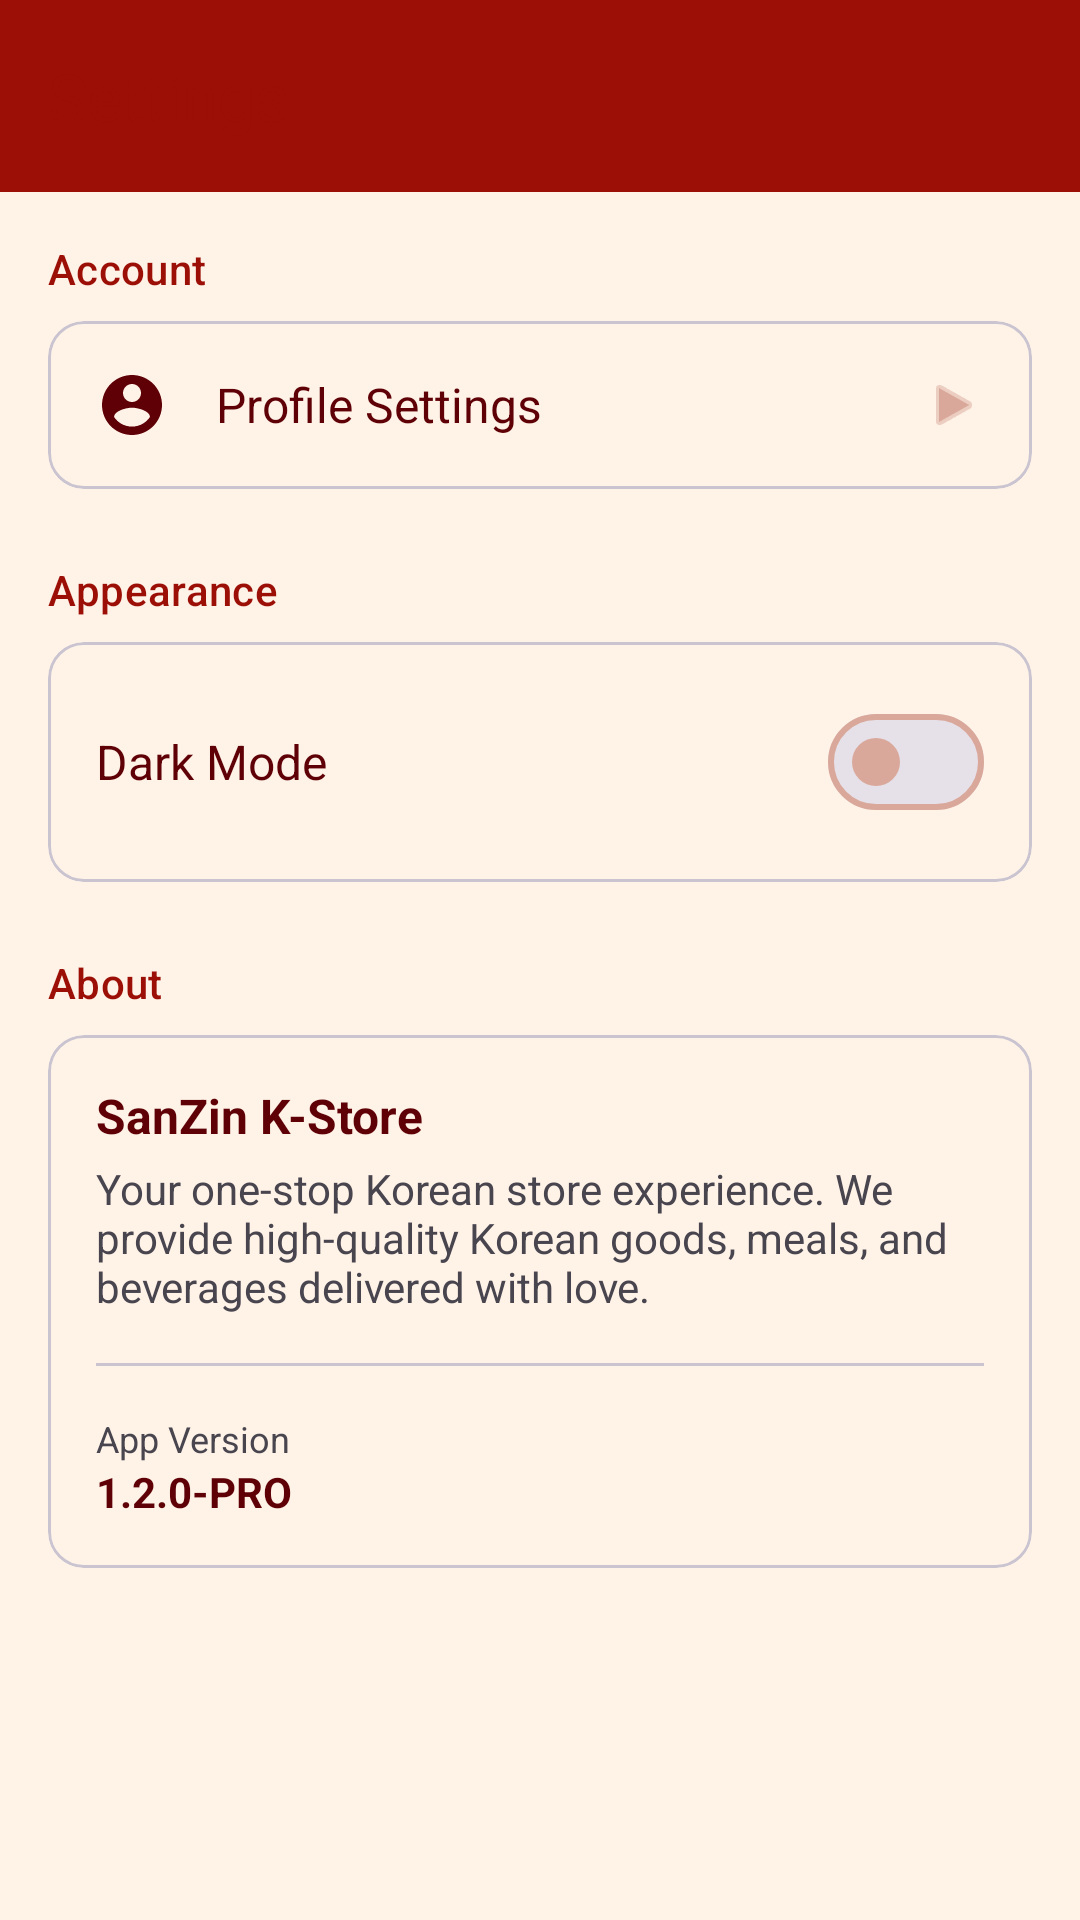

This screen was rendered from an Android layout file. Write that file and the resources it references.
<!-- AndroidManifest.xml: application theme Theme.SanzinKstore -->
<!-- res/layout/activity_settings.xml -->
<?xml version="1.0" encoding="utf-8"?>
<androidx.drawerlayout.widget.DrawerLayout xmlns:android="http://schemas.android.com/apk/res/android"
    xmlns:app="http://schemas.android.com/apk/res-auto"
    android:id="@+id/drawerLayout"
    android:layout_width="match_parent"
    android:layout_height="match_parent">

<androidx.coordinatorlayout.widget.CoordinatorLayout
    android:layout_width="match_parent"
    android:layout_height="match_parent"
    android:background="?attr/colorSurface">

    <com.google.android.material.appbar.AppBarLayout
        android:layout_width="match_parent"
        android:layout_height="wrap_content"
        android:background="?attr/colorSurface">

        <com.google.android.material.appbar.MaterialToolbar
            android:id="@+id/toolbar"
            android:layout_width="match_parent"
            android:layout_height="?attr/actionBarSize"
            app:title="Settings"
            app:titleTextColor="?attr/colorPrimary"
            app:navigationIconTint="?attr/colorOnSurface" />
    </com.google.android.material.appbar.AppBarLayout>

    <androidx.core.widget.NestedScrollView
        android:layout_width="match_parent"
        android:layout_height="match_parent"
        app:layout_behavior="@string/appbar_scrolling_view_behavior">

        <LinearLayout
            android:layout_width="match_parent"
            android:layout_height="wrap_content"
            android:orientation="vertical"
            android:padding="16dp">

            <TextView
                android:layout_width="wrap_content"
                android:layout_height="wrap_content"
                android:text="Account"
                android:textAppearance="?attr/textAppearanceLabelLarge"
                android:textColor="?attr/colorPrimary"
                android:layout_marginBottom="8dp"/>

            <com.google.android.material.card.MaterialCardView
                android:id="@+id/cardProfile"
                android:layout_width="match_parent"
                android:layout_height="wrap_content"
                android:layout_marginBottom="24dp"
                app:cardCornerRadius="12dp"
                app:cardElevation="0dp"
                app:strokeColor="?attr/colorOutlineVariant"
                app:strokeWidth="1dp">

                <LinearLayout
                    android:layout_width="match_parent"
                    android:layout_height="wrap_content"
                    android:gravity="center_vertical"
                    android:orientation="horizontal"
                    android:padding="16dp">

                    <ImageView
                        android:layout_width="24dp"
                        android:layout_height="24dp"
                        android:src="@drawable/ic_person"
                        app:tint="?attr/colorOnSurface" />

                    <TextView
                        android:layout_width="0dp"
                        android:layout_height="wrap_content"
                        android:layout_weight="1"
                        android:layout_marginStart="16dp"
                        android:text="Profile Settings"
                        android:textColor="?attr/colorOnSurface"
                        android:textSize="16sp" />

                    <ImageView
                        android:layout_width="20dp"
                        android:layout_height="20dp"
                        android:src="@android:drawable/ic_media_play"
                        app:tint="?attr/colorOutline" />
                </LinearLayout>
            </com.google.android.material.card.MaterialCardView>

            <TextView
                android:layout_width="wrap_content"
                android:layout_height="wrap_content"
                android:text="Appearance"
                android:textAppearance="?attr/textAppearanceLabelLarge"
                android:textColor="?attr/colorPrimary"
                android:layout_marginBottom="8dp"/>

            <com.google.android.material.card.MaterialCardView
                android:layout_width="match_parent"
                android:layout_height="wrap_content"
                android:layout_marginBottom="24dp"
                app:cardCornerRadius="12dp"
                app:cardElevation="0dp"
                app:strokeColor="?attr/colorOutlineVariant"
                app:strokeWidth="1dp">

                <LinearLayout
                    android:layout_width="match_parent"
                    android:layout_height="wrap_content"
                    android:gravity="center_vertical"
                    android:orientation="horizontal"
                    android:padding="16dp">

                    <TextView
                        android:layout_width="0dp"
                        android:layout_height="wrap_content"
                        android:layout_weight="1"
                        android:text="Dark Mode"
                        android:textColor="?attr/colorOnSurface"
                        android:textSize="16sp" />

                    <com.google.android.material.materialswitch.MaterialSwitch
                        android:id="@+id/switchDarkMode"
                        android:layout_width="wrap_content"
                        android:layout_height="wrap_content" />
                </LinearLayout>
            </com.google.android.material.card.MaterialCardView>

            <TextView
                android:layout_width="wrap_content"
                android:layout_height="wrap_content"
                android:text="About"
                android:textAppearance="?attr/textAppearanceLabelLarge"
                android:textColor="?attr/colorPrimary"
                android:layout_marginBottom="8dp"/>

            <com.google.android.material.card.MaterialCardView
                android:layout_width="match_parent"
                android:layout_height="wrap_content"
                app:cardCornerRadius="12dp"
                app:cardElevation="0dp"
                app:strokeColor="?attr/colorOutlineVariant"
                app:strokeWidth="1dp">

                <LinearLayout
                    android:layout_width="match_parent"
                    android:layout_height="wrap_content"
                    android:orientation="vertical"
                    android:padding="16dp">

                    <TextView
                        android:layout_width="wrap_content"
                        android:layout_height="wrap_content"
                        android:text="SanZin K-Store"
                        android:textColor="?attr/colorOnSurface"
                        android:textStyle="bold"
                        android:textSize="16sp" />

                    <TextView
                        android:layout_width="wrap_content"
                        android:layout_height="wrap_content"
                        android:layout_marginTop="4dp"
                        android:text="Your one-stop Korean store experience. We provide high-quality Korean goods, meals, and beverages delivered with love."
                        android:textColor="?attr/colorOnSurfaceVariant"
                        android:textSize="14sp" />

                    <View
                        android:layout_width="match_parent"
                        android:layout_height="1dp"
                        android:layout_marginTop="16dp"
                        android:layout_marginBottom="16dp"
                        android:background="?attr/colorOutlineVariant" />

                    <TextView
                        android:layout_width="wrap_content"
                        android:layout_height="wrap_content"
                        android:text="App Version"
                        android:textColor="?attr/colorOnSurfaceVariant"
                        android:textSize="12sp" />

                    <TextView
                        android:layout_width="wrap_content"
                        android:layout_height="wrap_content"
                        android:text="1.2.0-PRO"
                        android:textColor="?attr/colorOnSurface"
                        android:textStyle="bold"
                        android:textSize="14sp" />
                </LinearLayout>
            </com.google.android.material.card.MaterialCardView>

        </LinearLayout>
    </androidx.core.widget.NestedScrollView>

</androidx.coordinatorlayout.widget.CoordinatorLayout>

    
    <com.google.android.material.navigation.NavigationView
        android:id="@+id/navigationView"
        android:layout_width="wrap_content"
        android:layout_height="match_parent"
        android:layout_gravity="start"
        app:headerLayout="@layout/nav_header" />

</androidx.drawerlayout.widget.DrawerLayout>
<!-- res/layout/nav_header.xml (included above) -->
<?xml version="1.0" encoding="utf-8"?>
<LinearLayout xmlns:android="http://schemas.android.com/apk/res/android"
    android:layout_width="match_parent"
    android:layout_height="180dp"
    android:background="@color/neon_pink"
    android:gravity="center"
    android:orientation="vertical"
    android:padding="16dp"
    android:theme="@style/ThemeOverlay.AppCompat.Dark">

    <ImageView
        android:id="@+id/imageView"
        android:layout_width="80dp"
        android:layout_height="80dp"
        android:src="@drawable/logo2"
        android:layout_gravity="center_horizontal" />

    <TextView
        android:layout_width="wrap_content"
        android:layout_height="wrap_content"
        android:layout_marginTop="8dp"
        android:text="SanZin K-Store"
        android:textAppearance="@style/TextAppearance.AppCompat.Headline"
        android:textColor="@color/black"
        android:textStyle="bold"
        android:layout_gravity="center_horizontal" />

</LinearLayout>
<!-- resources referenced by this layout -->
<resources>
  <color name="black">#5E0006</color>
  <color name="neon_pink">#9B0F06</color>
  <!-- drawable ic_person (drawable) -->
  <vector xmlns:android="http://schemas.android.com/apk/res/android"
      android:width="24dp"
      android:height="24dp"
      android:viewportWidth="24"
      android:viewportHeight="24">
    
    <path
        android:fillColor="#FF000000"
        android:pathData="M12,2C6.48,2 2,6.48 2,12s4.48,10 10,10 10,-4.48 10,-10S17.52,2 12,2zM12,5c1.66,0 3,1.34 3,3s-1.34,3 -3,3 -3,-1.34 -3,-3 1.34,-3 3,-3zM12,19.2c-2.5,0 -4.71,-1.28 -6,-3.22 0.03,-1.99 4,-3.08 6,-3.08 1.99,0 5.97,1.09 6,3.08 -1.29,1.94 -3.5,3.22 -6,3.22z"/>
  </vector>
  <!-- drawable logo2: png bitmap (drawable, 22989 bytes) -->
  <style name="Theme.SanzinKstore" parent="Base.Theme.SanzinKstore" />
  <style name="Base.Theme.SanzinKstore" parent="Theme.Material3.DayNight.NoActionBar">
          
          <item name="colorPrimary">@color/primary</item>
          <item name="colorOnPrimary">@color/on_primary</item>
          <item name="colorPrimaryContainer">@color/primary_container</item>
          <item name="colorOnPrimaryContainer">@color/on_primary_container</item>
  
          <item name="colorSecondary">@color/secondary</item>
          <item name="colorOnSecondary">@color/on_secondary</item>
          <item name="colorSecondaryContainer">@color/secondary_container</item>
          <item name="colorOnSecondaryContainer">@color/on_secondary_container</item>
  
          
          <item name="android:statusBarColor">@color/primary</item>
          <item name="android:windowLightStatusBar">false</item>
  
          <item name="android:windowBackground">@color/background</item>
          <item name="colorSurface">@color/surface</item>
          <item name="colorOnSurface">@color/on_surface</item>
          <item name="colorOutline">@color/outline</item>
  
          
          <item name="toolbarStyle">@style/Widget.App.Toolbar.Primary</item>
          <item name="appBarLayoutStyle">@style/Widget.App.AppBarLayout.Primary</item>
      </style>
  <color name="primary">#9B0F06</color>
  <color name="on_primary">#FFFFFF</color>
  <color name="primary_container">#E53935</color>
  <color name="on_primary_container">#FFFFFF</color>
  <color name="secondary">#E53935</color>
  <color name="on_secondary">#FFFFFF</color>
  <color name="secondary_container">#FFF3E8</color>
  <color name="on_secondary_container">#5E0006</color>
  <color name="background">#FFFFFF</color>
  <color name="surface">#FFF3E8</color>
  <color name="on_surface">#5E0006</color>
  <color name="outline">#D9A89A</color>
  <style name="Widget.App.Toolbar.Primary" parent="Widget.Material3.Toolbar">
          <item name="android:background">@color/primary</item>
          <item name="titleTextColor">@color/on_primary</item>
          <item name="subtitleTextColor">@color/on_primary</item>
          <item name="navigationIconTint">@color/on_primary</item>
      </style>
  <style name="Widget.App.AppBarLayout.Primary" parent="Widget.Material3.AppBarLayout">
          <item name="android:background">@color/primary</item>
      </style>
</resources>
